Run: headless pygame with SDL's dummy video driver; simulated clock (each Clock.tick advances the game by its frame time, no real sleeping); random seed 0; keys injected as events and as key.get_pressed() state; no mouse input.
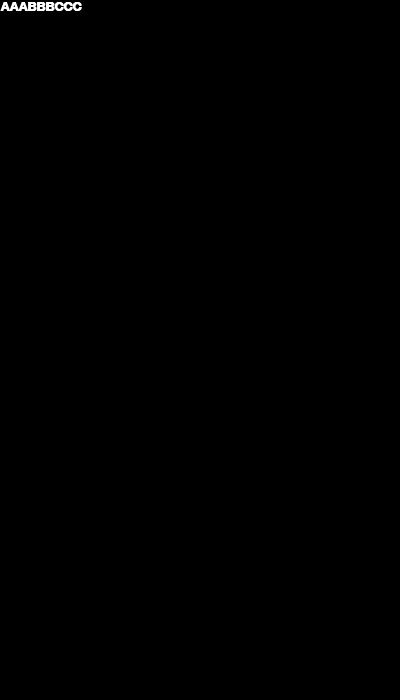
Frame 1 of 4 · flips 1–60 · no input
Frame 2 of 4 · flips 61–180 · tapped SPACE, RETURN · held RIGHT (→), D · screen unchanged from frame 1, image omitted
Frame 3 of 4 · flips 181–300 · held DOWN (↓), S · screen unchanged from frame 2, image omitted
Frame 4 of 4 · flips 301–420 · held LEFT (←), A, UP (↑), W · screen unchanged from frame 3, image omitted

The pygame program that drew these frames:

import pygame, time

pygame.init()

screen = pygame.display.set_mode((500,700))
win = pygame.display.set_mode((400, 700))

#RGB color values
black  = (  0,   0,   0)
gray   = (127, 127, 127)
white  = (255, 255, 255)
red    = (255,   0,   0)
green  = (  0, 255,   0)
blue   = (  0,   0, 255)
yellow = (255, 255,   0)
cyan   = (  0, 255, 255)


font = pygame.font.SysFont("Times New Roman", 20, True)
text = font.render("AAABBBCCC", True, white)
screen.fill((0, 0, 0))
screen.blit(text, (0, 0))




running = True
while running:
    #print("x")git
    for event in pygame.event.get():
        if event.type == pygame.QUIT:
            pygame.quit()
            quit()
    pygame.display.update()
        
